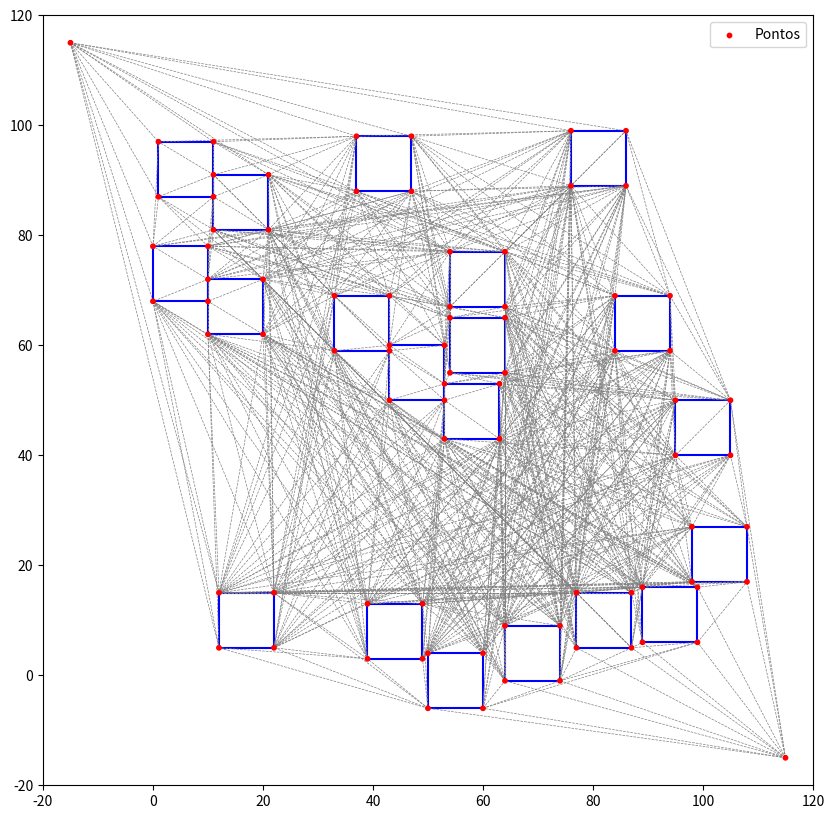

Generate this figure with matplotlib:
import numpy as np
import matplotlib.pyplot as plt
import math

def intersecta(seg1, seg2):
    k, l = seg1
    m, n = seg2
    det = (n[0] - m[0]) * (l[1] - k[1]) - (n[1] - m[1]) * (l[0] - k[0])
    if det == 0:
        return False
    s = ((n[0] - m[0]) * (m[1] - k[1]) - (n[1] - m[1]) * (m[0] - k[0])) / det
    t = ((l[0] - k[0]) * (m[1] - k[1]) - (l[1] - k[1]) * (m[0] - k[0])) / det
    return 0 < s < 1 and 0 < t < 1

def mesmos_pontos_do_quadrado(p1, p2, quadrado):
    return p1 in quadrado and p2 in quadrado

def ponto_dentro_do_quadrado(px, py, quadrado):
    x1, y1 = quadrado[0]
    x2, y2 = quadrado[1]
    x3, y3 = quadrado[2]
    x4, y4 = quadrado[3]
    xmin = min(x1, x2, x3, x4)
    xmax = max(x1, x2, x3, x4)
    ymin = min(y1, y2, y3, y4)
    ymax = max(y1, y2, y3, y4)
    return xmin < px < xmax and ymin < py < ymax  # Exclusivo para evitar bordas

def segmento_dentro_do_quadrado(p1, p2, quadrado):
    return ponto_dentro_do_quadrado(p1[0], p1[1], quadrado) and ponto_dentro_do_quadrado(p2[0], p2[1], quadrado)

def gerar_pontos(n_valor, evitar):
    sla1 = []
    sla2 = []
    quadrados = []
    gerados = 0
    while gerados < n_valor:
        x = np.random.randint(0, 100)
        y = np.random.randint(0, 100)
        p1 = (x, y)
        p2 = (x + L, y)
        p3 = (x + L, y - L)
        p4 = (x, y - L)
        valido = True
        for quadrado in quadrados:
            for ponto in [p1, p2, p3, p4]:
                if ponto_dentro_do_quadrado(ponto[0], ponto[1], quadrado):
                    valido = False
                    break
            if not valido:
                break
        if valido:
            sla1.extend([p1[0], p2[0], p3[0], p4[0]])
            sla2.extend([p1[1], p2[1], p3[1], p4[1]])
            quadrados.append([p1, p2, p3, p4])
            gerados += 1
    return sla1, sla2, quadrados

L = 10
pontos = 20
evitar = [(0, 100), (100, 0)]
sla1, sla2, quadrados = gerar_pontos(pontos, evitar)

sla1_final = [-15, 115]
sla2_final = [115, -15]

for i in range(len(sla1)):
    sla1_final.append(sla1[i])
    sla2_final.append(sla2[i])

plt.figure(figsize=(10, 10))
plt.xlim(-20, 120)
plt.ylim(-20, 120)

area = [10] * len(sla2_final)
plt.scatter(sla1_final, sla2_final, c='red', s=area, zorder=5, label='Pontos')

for i in range(0, len(sla1), 4):
    x_vals = sla1[i:i+4] + [sla1[i]]
    y_vals = sla2[i:i+4] + [sla2[i]]
    plt.plot(x_vals, y_vals, color='blue')

for i in range(0, len(sla1_final)):
    for j in range(i + 1, len(sla1_final)):
        p1 = (sla1_final[i], sla2_final[i])
        p2 = (sla1_final[j], sla2_final[j])
        cruza_algum_lado = False

        for quadrado in quadrados:
            lados_do_quadrado = [
                (quadrado[0], quadrado[1]),
                (quadrado[1], quadrado[2]),
                (quadrado[2], quadrado[3]),
                (quadrado[3], quadrado[0])
            ]

            if mesmos_pontos_do_quadrado(p1, p2, quadrado):
                cruza_algum_lado = True
                break

            if segmento_dentro_do_quadrado(p1, p2, quadrado):
                cruza_algum_lado = True
                break

            for q1, q2 in lados_do_quadrado:
                if intersecta((p1, p2), (q1, q2)):
                    cruza_algum_lado = True
                    break

            if cruza_algum_lado:
                break

        if not cruza_algum_lado:
            plt.plot([p1[0], p2[0]], [p1[1], p2[1]], color='gray', linestyle='--', linewidth=0.5)

plt.gca().set_aspect('equal', adjustable='box')
plt.legend()
plt.show()
